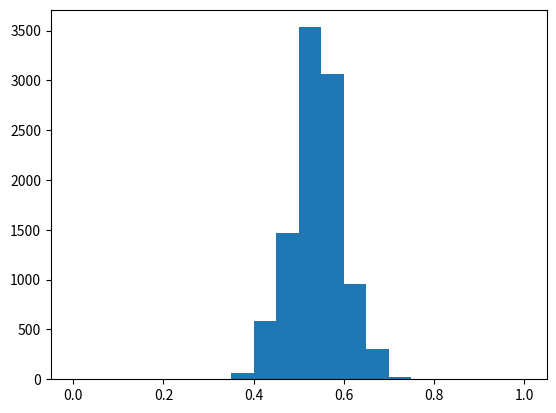

Reproduce this figure in Python.

import numpy as np
from matplotlib import pyplot as plt

survey_responses = ['Ceballos', 'Kerrigan', 'Ceballos', 'Ceballos', 'Ceballos','Kerrigan', 'Kerrigan', 'Ceballos', 'Ceballos', 'Ceballos', 
'Kerrigan', 'Kerrigan', 'Ceballos', 'Ceballos', 'Kerrigan', 'Kerrigan', 'Ceballos', 'Ceballos', 'Kerrigan', 'Kerrigan', 'Kerrigan', 'Kerrigan', 'Kerrigan', 'Kerrigan', 'Ceballos', 'Ceballos', 'Ceballos', 'Ceballos', 'Ceballos', 'Ceballos',
'Kerrigan', 'Kerrigan', 'Ceballos', 'Ceballos', 'Ceballos', 'Kerrigan', 'Kerrigan', 'Ceballos', 'Ceballos', 'Kerrigan', 'Kerrigan', 'Ceballos', 'Ceballos', 'Kerrigan', 'Kerrigan', 'Kerrigan', 'Kerrigan', 'Kerrigan', 'Kerrigan', 'Ceballos',
'Kerrigan', 'Kerrigan', 'Ceballos', 'Ceballos', 'Ceballos', 'Kerrigan', 'Kerrigan', 'Ceballos', 'Ceballos', 'Kerrigan', 'Kerrigan', 'Ceballos', 'Ceballos', 'Kerrigan', 'Kerrigan', 'Kerrigan', 'Kerrigan', 'Kerrigan', 'Kerrigan', 'Ceballos']

total_ceballos = survey_responses.count('Ceballos')
print(total_ceballos)
survey_length = float(len(survey_responses))
percentage_ceballos = 100 * total_ceballos/survey_length
print(percentage_ceballos)
possible_surveys = np.random.binomial(survey_length, 0.54, size=10000) / survey_length
plt.hist(possible_surveys, range =(0, 1), bins=20)
plt.show()

possible_surveys_length = float(len(possible_surveys))
incorrect_predictions = len(possible_surveys[possible_surveys < .5])
ceballos_loss_surveys = incorrect_predictions/possible_surveys_length
print(ceballos_loss_surveys)

large_survey_length = float(7000)
large_survey = np.random.binomial(large_survey_length, .54, size = 10000)/large_survey_length
incorrect_predictions = len(large_survey[large_survey < .5])
ceballos_loss_new = incorrect_predictions/large_survey_length
print(ceballos_loss_new)

